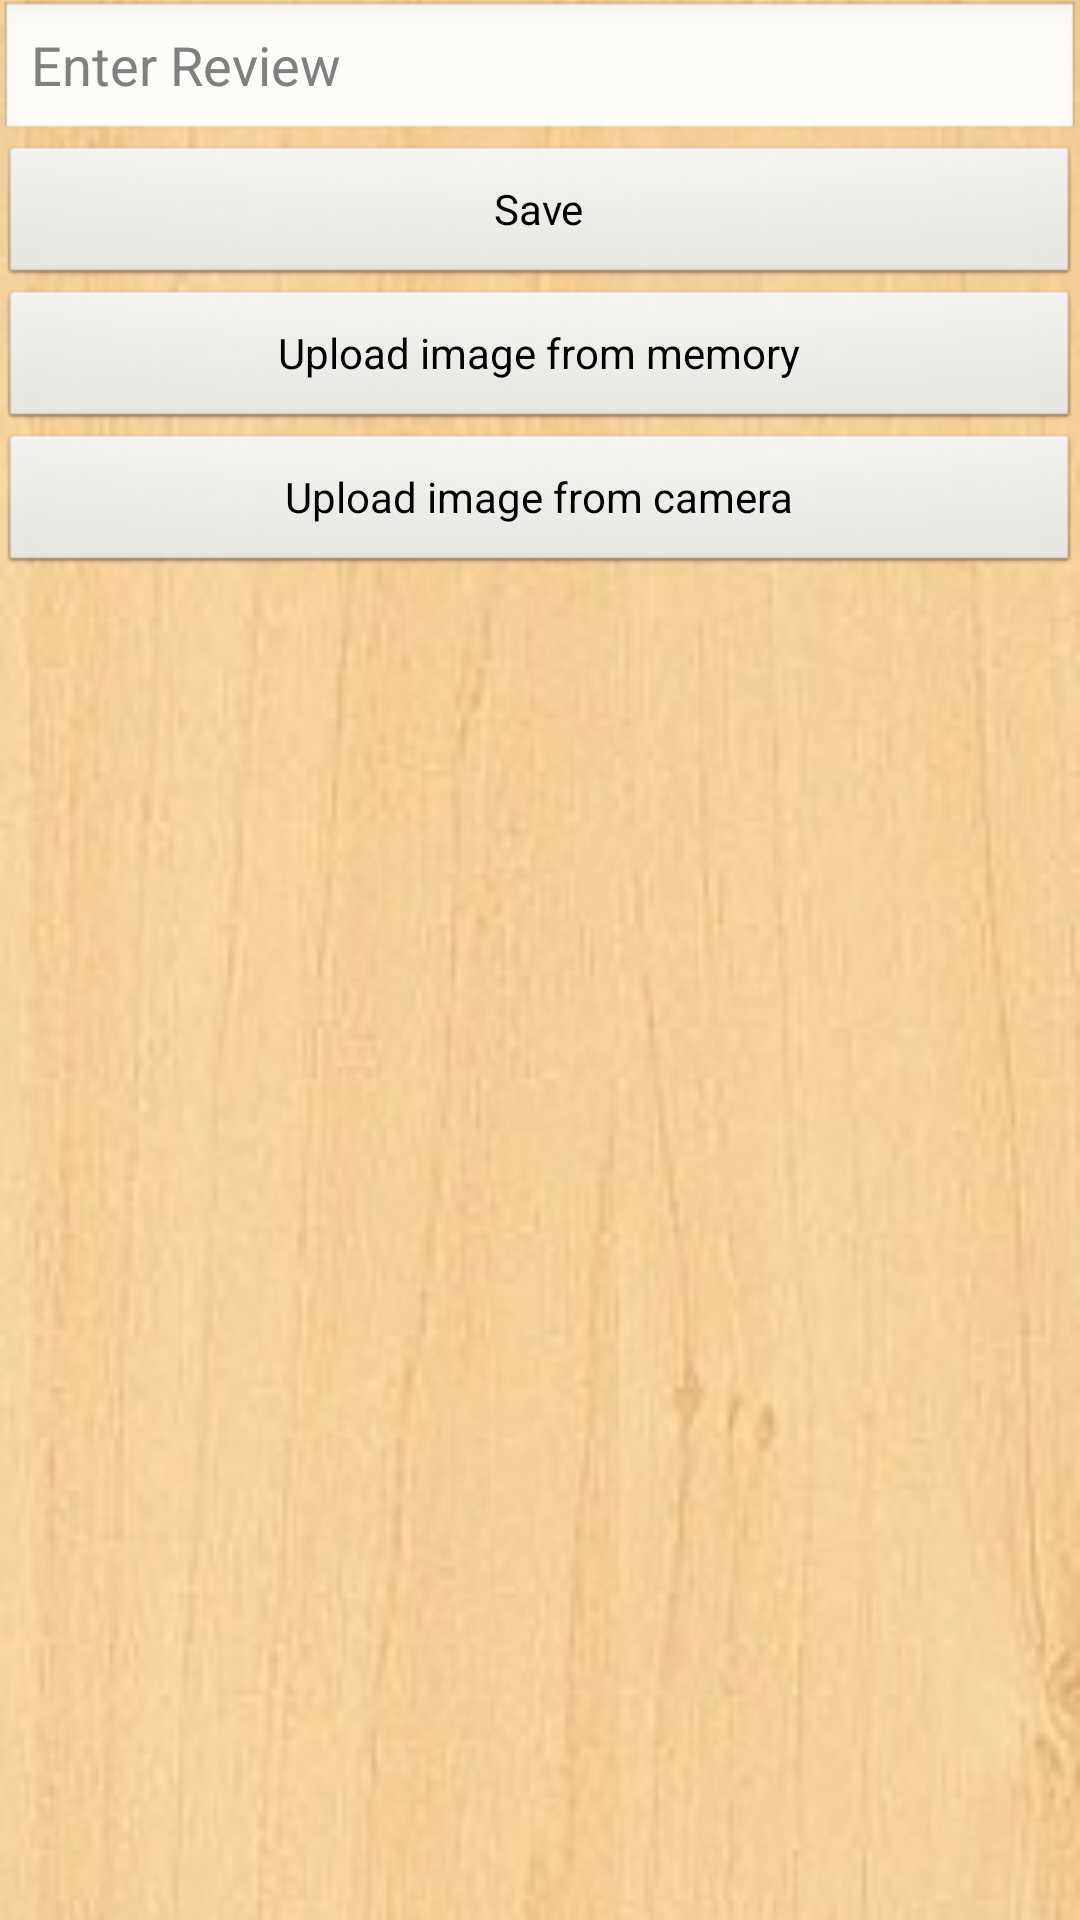

This screen was rendered from an Android layout file. Write that file and the resources it references.
<!-- AndroidManifest.xml: application theme AppTheme -->
<!-- res/layout/activity_edit_create_annot.xml -->
<LinearLayout xmlns:android="http://schemas.android.com/apk/res/android"
    xmlns:tools="http://schemas.android.com/tools"
    android:layout_width="match_parent"
    android:layout_height="match_parent"
    android:paddingBottom="@dimen/activity_vertical_margin"
    android:paddingLeft="@dimen/activity_horizontal_margin"
    android:paddingRight="@dimen/activity_horizontal_margin"
    android:paddingTop="@dimen/activity_vertical_margin"
    android:orientation="vertical"
    android:background="@drawable/middle"
    tools:context=".EditFragment" >

    <EditText
        android:id="@+id/annotBody"
        android:layout_width="fill_parent"
        android:layout_height="wrap_content"
        android:hint="Enter Review"
        android:text="" />
    <Button 
        android:id="@+id/save"
        android:layout_width="fill_parent"
        android:layout_height="wrap_content"
        android:text="@string/save"
        android:onClick="saveAnnot"/>
    <Button
        android:id="@+id/upload_image_annot"
        android:layout_width="fill_parent"
        android:layout_height="wrap_content"
        android:text="Upload image from memory"
        android:onClick="uploadImage"/>
    <Button
        android:id="@+id/camera_annot"
        android:layout_width="fill_parent"
        android:layout_height="wrap_content"
        android:text="Upload image from camera"
        android:onClick="uploadCamera"/>
        
    <LinearLayout 
        android:layout_width="fill_parent"
        android:layout_height="wrap_content" >

        <TextView
            android:id="@+id/upload_image_text"
            android:layout_width="wrap_content"
            android:layout_height="wrap_content"
            android:text=""
            android:layout_weight="0.5" />
        <TextView
            android:id="@+id/upload_illustration_text"
            android:layout_width="wrap_content"
            android:layout_height="wrap_content"
            android:text=""
            android:layout_weight="0.5" />
    </LinearLayout>
        
    <LinearLayout 
        android:layout_width="fill_parent"
        android:layout_height="wrap_content" >
        <ImageView
            android:id="@+id/upload_image_pic"
            android:layout_width="wrap_content"
            android:layout_height="wrap_content"
            android:contentDescription=""
            android:layout_weight="0.5" />
        <ImageView
            android:id="@+id/upload_illustration_pic"
            android:layout_width="wrap_content"
            android:layout_height="wrap_content"
            android:contentDescription=""
            android:layout_weight="0.5" />
    </LinearLayout>
    
</LinearLayout>
<!-- resources referenced by this layout -->
<resources>
  <!-- drawable middle: png bitmap (drawable-mdpi, 91244 bytes) -->
  <string name="save">Save</string>
  <style name="AppTheme" parent="AppBaseTheme">
          
      </style>
  <style name="AppBaseTheme" parent="android:Theme.Light">
          
      </style>
</resources>
